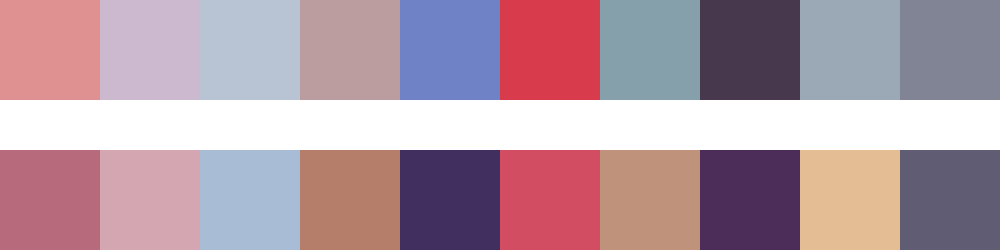

Data behind this chart, as committed beside it:
#df9191	#cdb9cf	#b8c3d3	#bb9da0	#6f82c6	#d73b4c	#86a0ab	#48384e	#9ba8b5	#818494
#b76a7b	#d3a6b2	#a8bcd6	#b47e6b	#41305f	#d24d61	#be927b	#4c2d59	#e5bd95	#605c73
